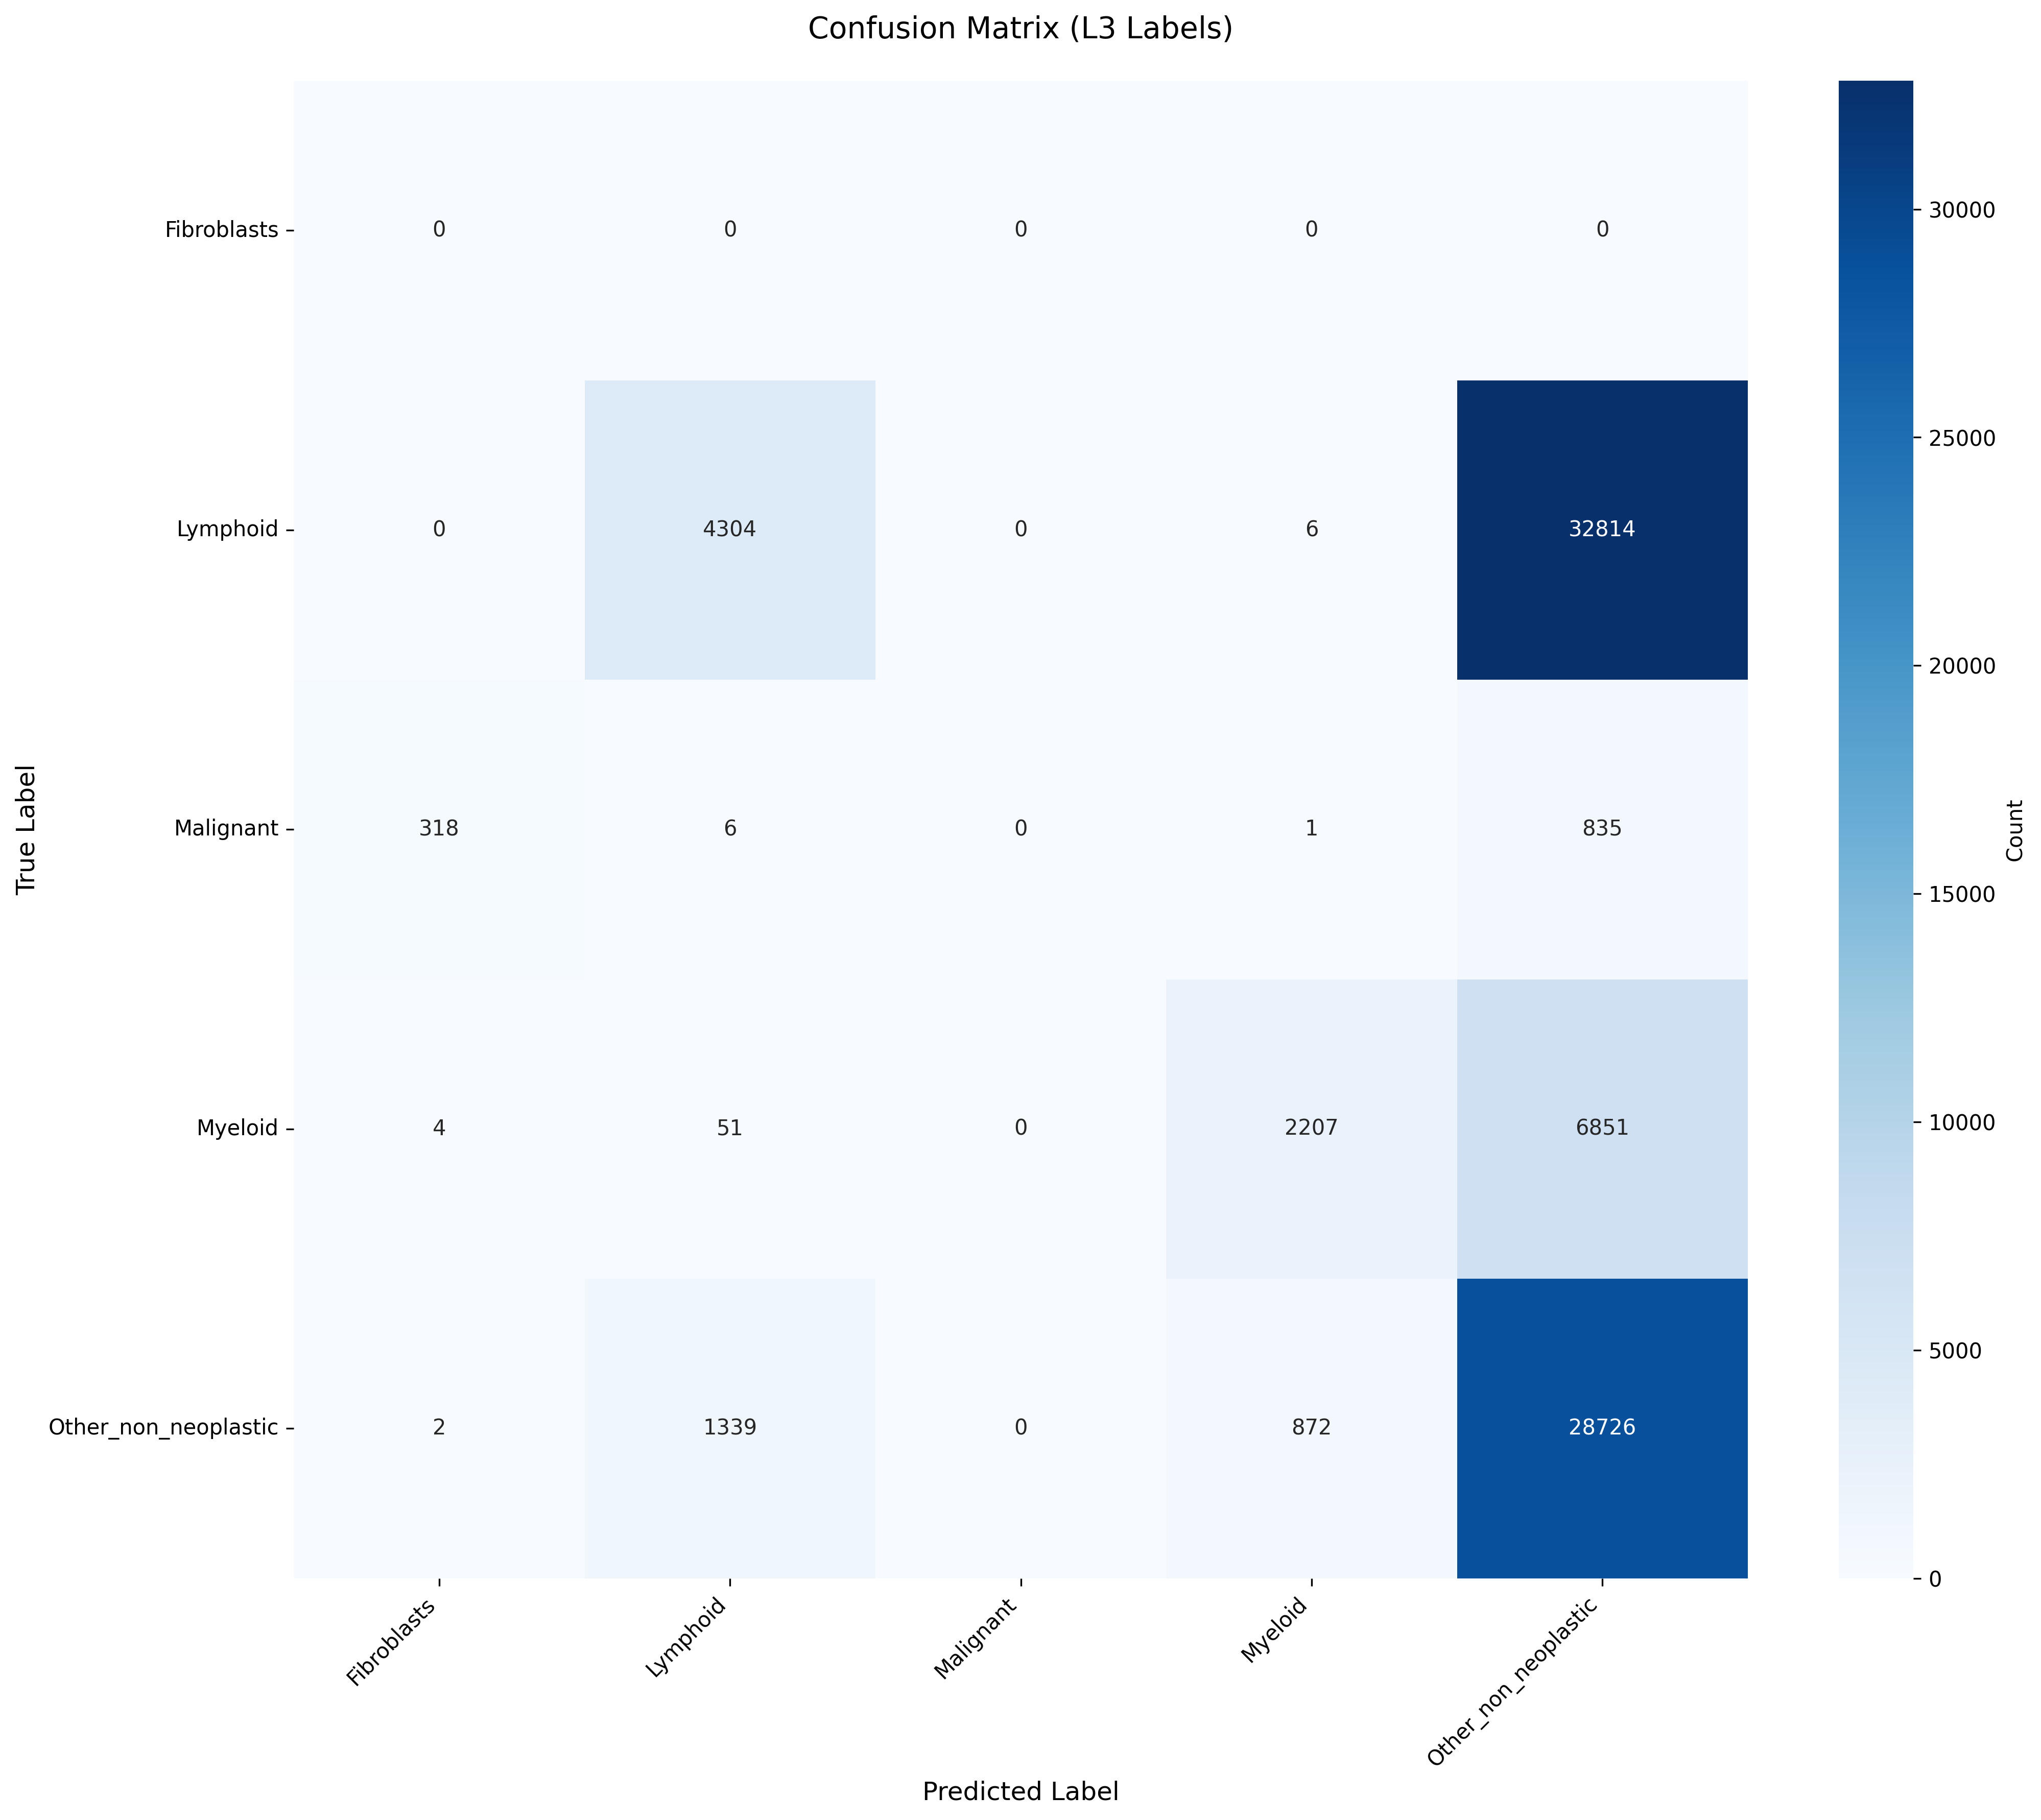

Values plotted in this chart, from the file beside it:
True_Label, Fibroblasts, Lymphoid, Malignant, Myeloid, Other_non_neoplastic
Fibroblasts, 0, 0, 0, 0, 0
Lymphoid, 0, 4304, 0, 6, 32814
Malignant, 318, 6, 0, 1, 835
Myeloid, 4, 51, 0, 2207, 6851
Other_non_neoplastic, 2, 1339, 0, 872, 28726
